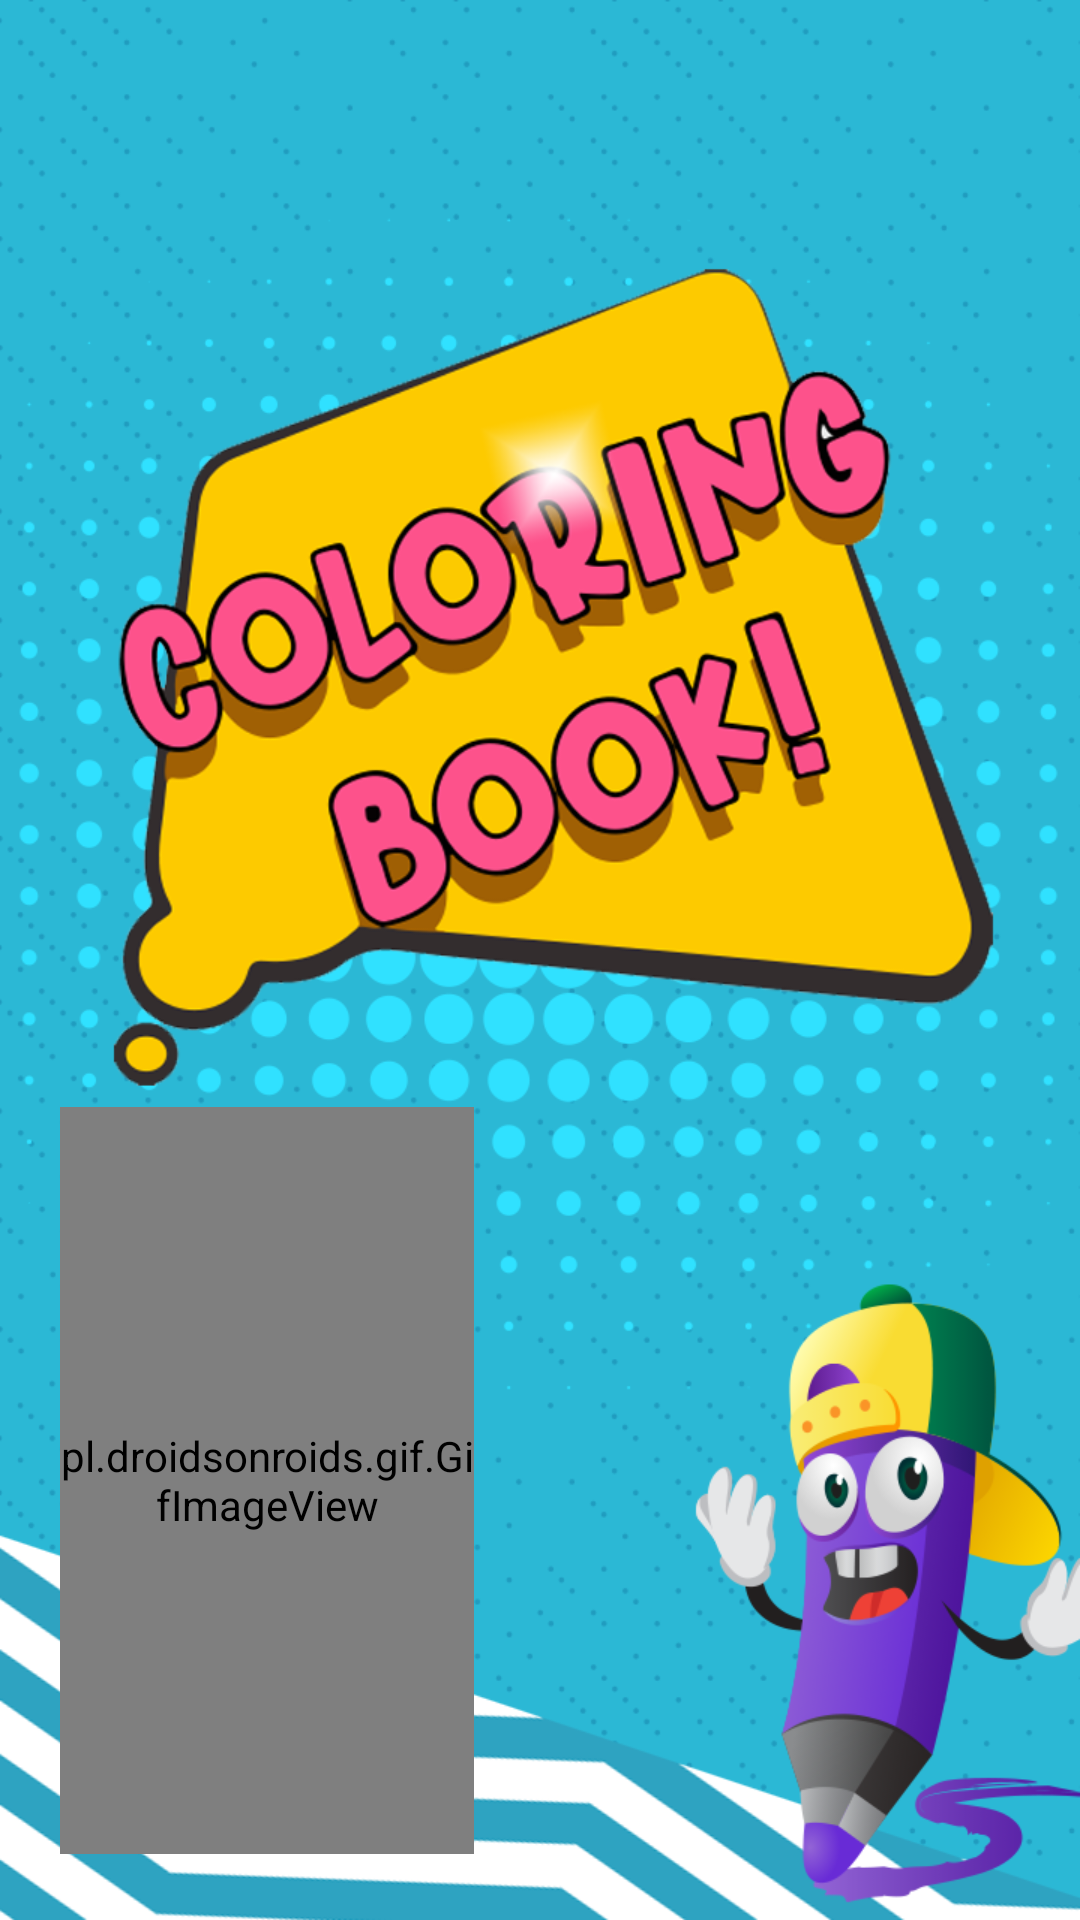

Here is an Android app screen rendered from its layout file. Give the layout XML and the strings, colors and styles it references.
<!-- AndroidManifest.xml: application theme AppTheme -->
<!-- res/layout/activity_transtition.xml -->
<?xml version="1.0" encoding="utf-8"?>
<RelativeLayout xmlns:android="http://schemas.android.com/apk/res/android"
    xmlns:app="http://schemas.android.com/apk/res-auto"
    xmlns:tools="http://schemas.android.com/tools"
    android:layout_width="match_parent"
    android:layout_height="match_parent"
    android:background="@drawable/bgc"

    tools:context="com.anggriaapps.littleponycoloringbook.Transtition">


    <pl.droidsonroids.gif.GifImageView
        android:id="@+id/xx_play"
        android:layout_width="188dp"
        android:layout_height="249dp"
        android:layout_alignParentStart="true"
        android:layout_alignParentLeft="true"
        android:layout_alignParentEnd="true"
        android:layout_alignParentRight="true"
        android:layout_alignParentBottom="true"
        android:layout_marginStart="20dp"
        android:layout_marginLeft="20dp"
        android:layout_marginEnd="202dp"
        android:layout_marginRight="202dp"
        android:layout_marginBottom="22dp"
        android:src="@drawable/play" />

    <ImageView
        android:id="@+id/xx_policy"
        android:layout_width="57dp"
        android:layout_height="57dp"
        android:layout_alignParentEnd="true"
        android:layout_alignParentRight="true"
        android:layout_marginEnd="3dp"
        android:layout_marginRight="3dp"
        app:srcCompat="@drawable/privacypolicy" />

    <ImageView
        android:id="@+id/xx_rate"
        android:layout_width="68dp"
        android:layout_height="55dp"
        android:layout_below="@+id/xx_policy"
        android:layout_alignParentBottom="true"
        android:layout_marginTop="10dp"
        android:layout_marginEnd="-62dp"
        android:layout_marginRight="-62dp"
        android:layout_marginBottom="607dp"
        android:layout_toStartOf="@+id/xx_policy"
        android:layout_toLeftOf="@+id/xx_policy"
        app:srcCompat="@drawable/rate1" />

    <ImageView
        android:id="@+id/xx_lain"
        android:layout_width="158dp"
        android:layout_height="120dp"
        android:layout_alignParentStart="true"
        android:layout_alignParentLeft="true"
        android:layout_marginStart="-11dp"
        android:layout_marginLeft="-11dp"
        android:layout_marginEnd="198dp"
        android:layout_marginRight="198dp"
        android:layout_toStartOf="@+id/xx_rate"
        android:layout_toLeftOf="@+id/xx_rate"
        app:srcCompat="@drawable/lain" />

</RelativeLayout>
<!-- resources referenced by this layout -->
<resources>
  <!-- drawable bgc: png bitmap (drawable, 316110 bytes) -->
  <!-- drawable lain: png bitmap (drawable, 24609 bytes) -->
  <!-- drawable privacypolicy: png bitmap (drawable, 31314 bytes) -->
  <!-- drawable rate1: png bitmap (drawable, 27859 bytes) -->
  <style name="AppTheme" parent="Theme.AppCompat.Light.NoActionBar">
          
          <item name="colorPrimary">@color/maincolor</item>
          <item name="colorPrimaryDark">@color/maindarkcolor</item>
          
          <item name="colorAccent">@color/orange</item>
      </style>
  <color name="maincolor">#2BFFEE</color>
  <color name="maindarkcolor">#FFC41623</color>
  <color name="orange">#ffFFA500</color>
</resources>
